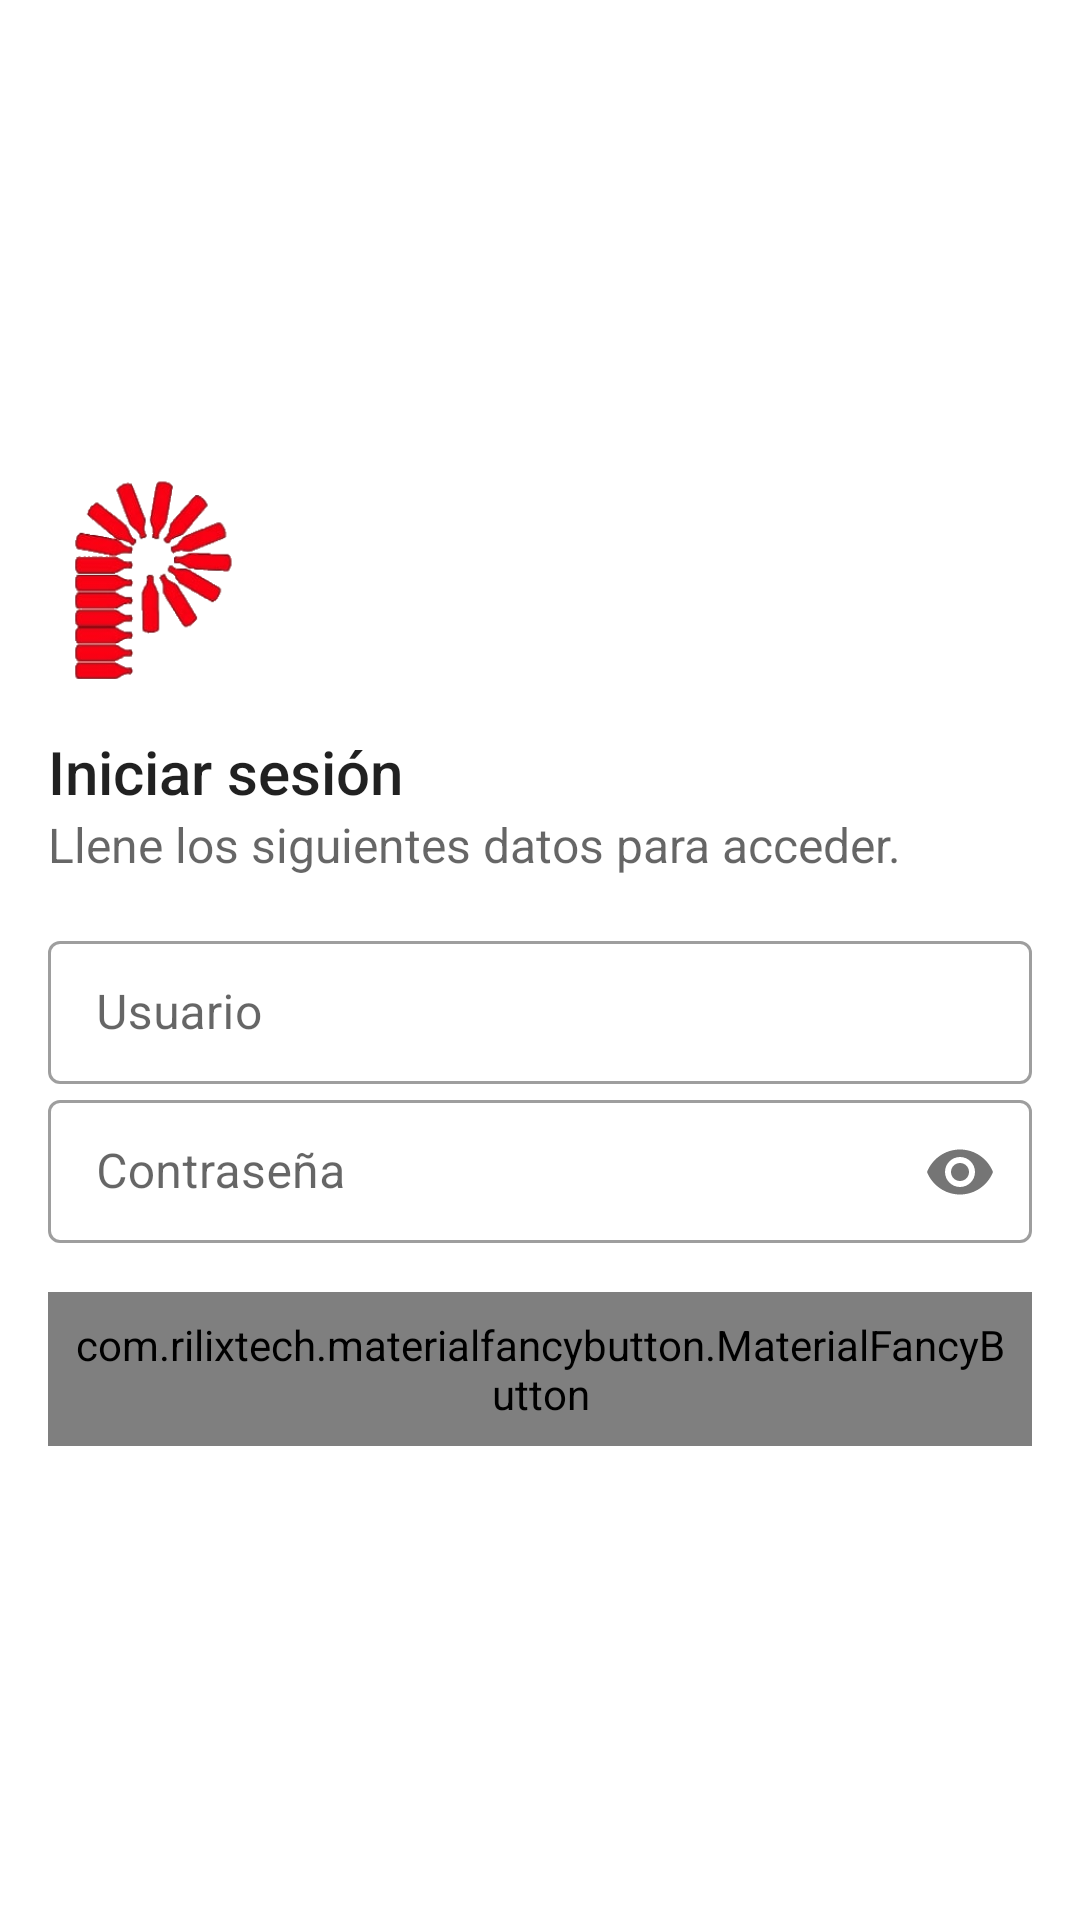

Write the Android layout XML for this screen, with the resource values it uses.
<!-- AndroidManifest.xml: application theme AppTheme -->
<!-- res/layout/activity_main.xml -->
<?xml version="1.0" encoding="utf-8"?>
<LinearLayout xmlns:android="http://schemas.android.com/apk/res/android"
    xmlns:app="http://schemas.android.com/apk/res-auto"
    xmlns:card_view="http://schemas.android.com/apk/res-auto"
    xmlns:fancy="http://schemas.android.com/apk/res-auto"
    xmlns:tools="http://schemas.android.com/tools"
    android:layout_width="match_parent"
    android:layout_height="match_parent"
    android:gravity="center"
    android:orientation="vertical"
    tools:context=".activities.MainActivity">


    <ScrollView
        android:layout_width="match_parent"
        android:layout_height="wrap_content">

        <LinearLayout
            android:layout_width="match_parent"
            android:layout_height="wrap_content"
            android:orientation="vertical"
            android:padding="16dp">
            <ImageView
                android:layout_width="70sp"
                android:layout_height="70sp"
                android:src="@drawable/ico" />
            <TextView
                style="@style/TextAppearance.AppCompat.Title"
                android:layout_width="match_parent"
                android:layout_height="wrap_content"
                android:layout_marginTop="16sp"
                android:text="Iniciar sesión" />

            <TextView
                style="@style/TextAppearance.AppCompat.Widget.ActionBar.Subtitle"
                android:layout_width="match_parent"
                android:layout_height="wrap_content"
                android:layout_marginBottom="16sp"
                android:text="Llene los siguientes datos para acceder." />

            <com.google.android.material.textfield.TextInputLayout
                style="@style/MyTextInputLayout"
                android:layout_width="match_parent"
                android:layout_height="match_parent"
                >

                <EditText
                    android:id="@+id/etUsuario__am"
                    android:layout_width="match_parent"
                    android:layout_height="wrap_content"
                    android:hint="Usuario" />
            </com.google.android.material.textfield.TextInputLayout>

            <com.google.android.material.textfield.TextInputLayout
                style="@style/MyTextInputLayout"
                android:layout_width="match_parent"
                android:layout_height="match_parent"
                app:passwordToggleEnabled="true"
                android:layout_marginBottom="16sp">

                <EditText
                    android:id="@+id/etPassword__am"
                    android:layout_width="match_parent"
                    android:layout_height="wrap_content"
                    android:hint="Contraseña"
                    android:inputType="textPassword" />
            </com.google.android.material.textfield.TextInputLayout>

            <com.rilixtech.materialfancybutton.MaterialFancyButton
                android:id="@+id/btnIngresar__am"
                android:layout_width="match_parent"
                android:layout_height="wrap_content"
                android:padding="8sp"
                app:mfb_radius="2sp"

                app:mfb_defaultColor="@color/icons"
                app:mfb_borderWidth="1sp"
                android:text="Ingresar"
                app:mfb_textColor="@color/primary"
                app:mfb_borderColor="@color/primary"
                app:mfb_focusColor="@color/primary_dark" />
        </LinearLayout>
    </ScrollView>


</LinearLayout>
<!-- resources referenced by this layout -->
<resources>
  <color name="icons">#FFFFFF</color>
  <color name="primary">#ef5350</color>
  <color name="primary_dark">#b61827</color>
  <!-- drawable ico: png bitmap (drawable, 33614 bytes) -->
  <style name="MyTextInputLayout" parent="Widget.MaterialComponents.TextInputLayout.OutlinedBox.Dense" />
  <style name="AppTheme" parent="Theme.MaterialComponents.DayNight.NoActionBar">
          
          <item name="colorPrimary">@color/primary</item>
          <item name="colorPrimaryDark">@color/primary_dark</item>
          <item name="colorAccent">@color/accent</item>
  
      </style>
  <color name="accent">#01579b</color>
</resources>
